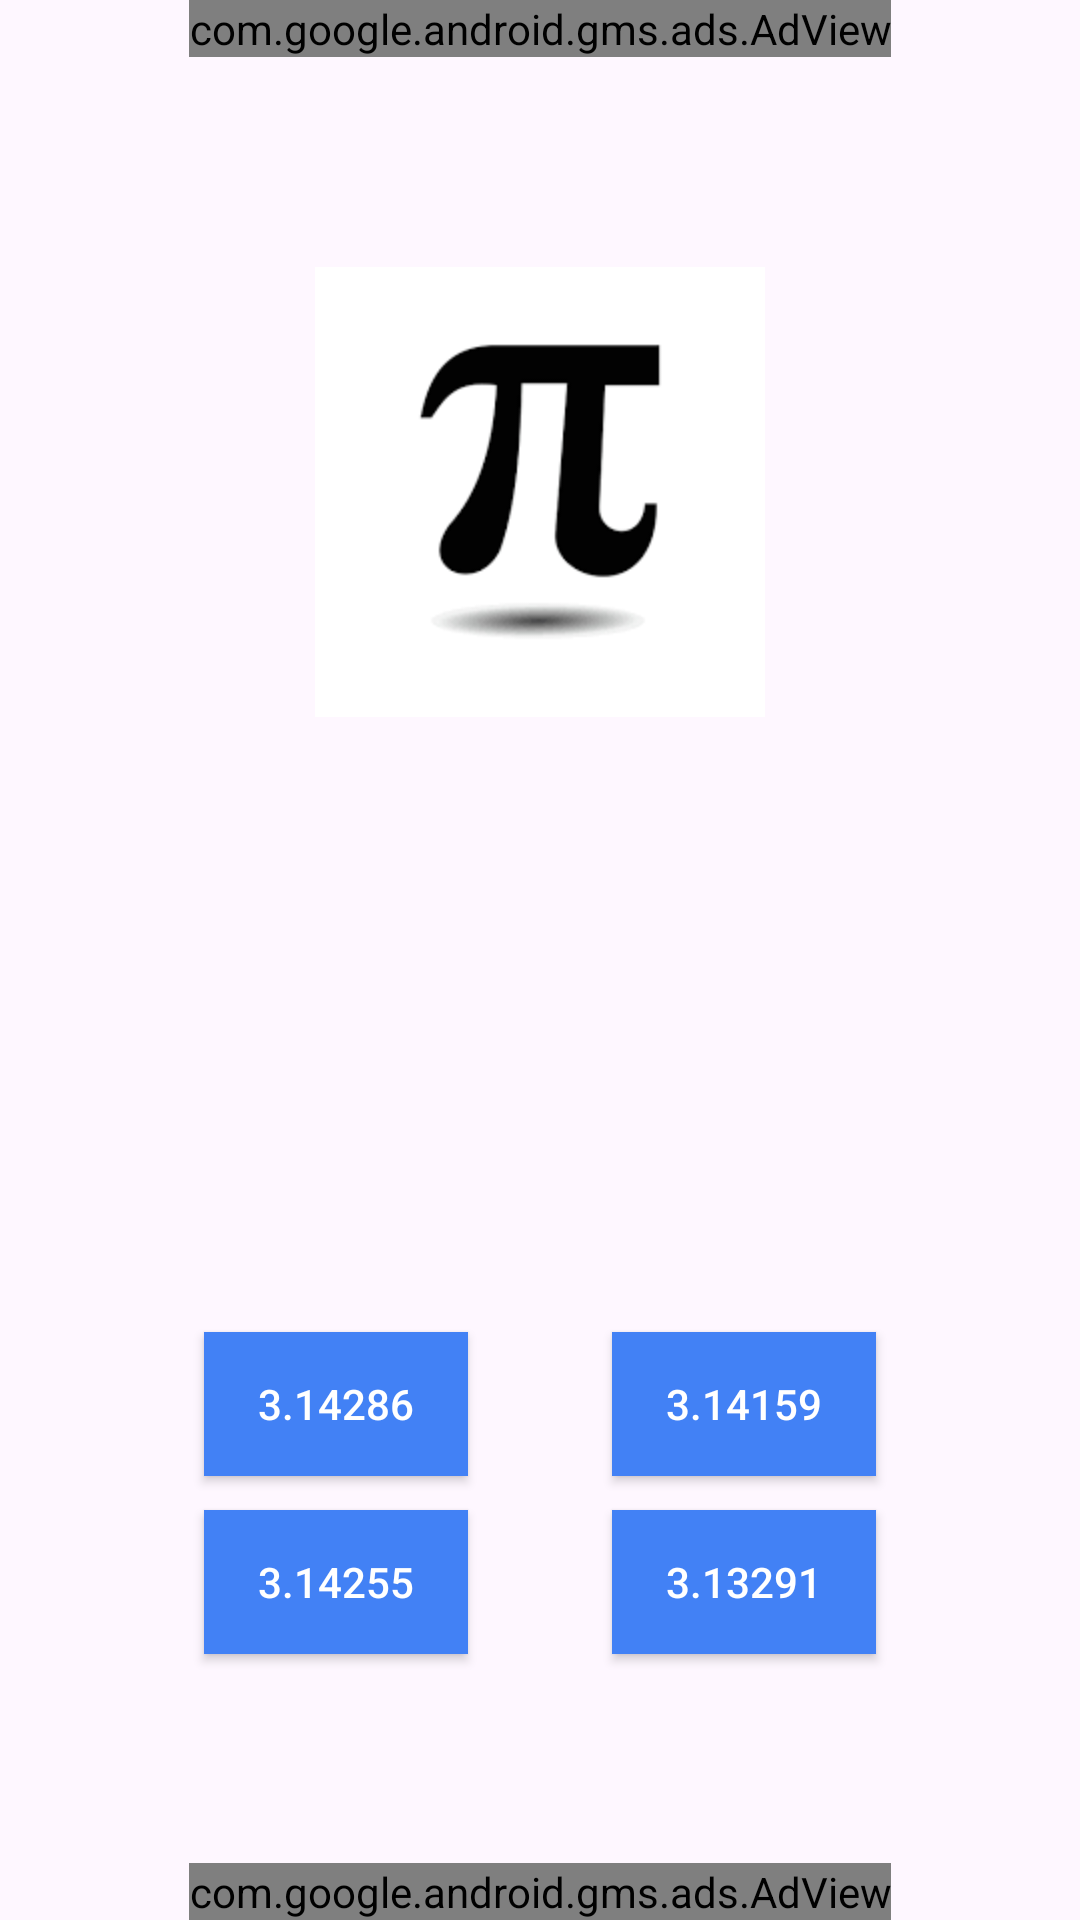

Reconstruct the res/layout file that produces this screen, plus the resources it refers to.
<!-- AndroidManifest.xml: application theme Theme.SuperGeniosTest -->
<!-- res/layout/activity_question_four.xml -->
<?xml version="1.0" encoding="utf-8"?>
<androidx.constraintlayout.widget.ConstraintLayout xmlns:android="http://schemas.android.com/apk/res/android"
    xmlns:app="http://schemas.android.com/apk/res-auto"
    xmlns:tools="http://schemas.android.com/tools"
    android:layout_width="match_parent"
    android:layout_height="match_parent"
    tools:context=".QuestionFour">

    <Button
        android:id="@+id/wrongAnswer1QuestionFour"
        style="@style/MeuBotaoAzul"
        android:layout_width="wrap_content"
        android:layout_height="wrap_content"
        android:background="@color/theme"
        android:backgroundTint="@color/theme"
        android:text="3.14286"
        app:layout_constraintBottom_toBottomOf="parent"
        app:layout_constraintEnd_toEndOf="parent"
        app:layout_constraintHorizontal_bias="0.25"
        app:layout_constraintStart_toStartOf="parent"
        app:layout_constraintTop_toTopOf="parent"
        app:layout_constraintVertical_bias="0.75" />

    <Button
        android:id="@+id/wrongAnswer2QuestionFour"
        style="@style/MeuBotaoAzul"
        android:layout_width="wrap_content"
        android:layout_height="wrap_content"
        android:background="@color/theme"
        android:backgroundTint="@color/theme"
        android:text="3.14255"
        app:layout_constraintBottom_toBottomOf="parent"
        app:layout_constraintEnd_toEndOf="parent"
        app:layout_constraintHorizontal_bias="0.25"
        app:layout_constraintStart_toStartOf="parent"
        app:layout_constraintTop_toTopOf="parent"
        app:layout_constraintVertical_bias="0.85" />

    <Button
        android:id="@+id/wrongAnswer3QuestionFour"
        style="@style/MeuBotaoAzul"
        android:layout_width="wrap_content"
        android:layout_height="wrap_content"
        android:background="@color/theme"
        android:backgroundTint="@color/theme"
        android:text="3.13291"
        app:layout_constraintBottom_toBottomOf="parent"
        app:layout_constraintEnd_toEndOf="parent"
        app:layout_constraintHorizontal_bias="0.75"
        app:layout_constraintStart_toStartOf="parent"
        app:layout_constraintTop_toTopOf="parent"
        app:layout_constraintVertical_bias="0.85" />

    <Button
        android:id="@+id/correctAnswerQuestionFour"
        style="@style/MeuBotaoAzul"
        android:layout_width="wrap_content"
        android:layout_height="wrap_content"
        android:background="@color/theme"
        android:backgroundTint="@color/theme"
        android:text="3.14159"
        app:layout_constraintBottom_toBottomOf="parent"
        app:layout_constraintEnd_toEndOf="parent"
        app:layout_constraintHorizontal_bias="0.75"
        app:layout_constraintStart_toStartOf="parent"
        app:layout_constraintTop_toTopOf="parent"
        app:layout_constraintVertical_bias="0.75" />

    <com.google.android.gms.ads.AdView xmlns:ads="http://schemas.android.com/apk/res-auto"
        android:id="@+id/adViewQuestionTwo"
        android:layout_width="wrap_content"
        android:layout_height="wrap_content"
        ads:adSize="BANNER"
        ads:adUnitId="ca-app-pub-3940256099942544/6300978111"
        app:layout_constraintEnd_toEndOf="parent"
        app:layout_constraintStart_toStartOf="parent"
        app:layout_constraintTop_toTopOf="parent" />

    <com.google.android.gms.ads.AdView
        android:id="@+id/adView2QuestionTwo"
        android:layout_width="wrap_content"
        android:layout_height="wrap_content"
        app:adSize="BANNER"
        app:adUnitId="ca-app-pub-3940256099942544/6300978111"
        app:layout_constraintBottom_toBottomOf="parent"
        app:layout_constraintEnd_toEndOf="parent"
        app:layout_constraintStart_toStartOf="parent" />

    <ImageView
        android:id="@+id/imageView3"
        android:layout_width="wrap_content"
        android:layout_height="wrap_content"
        android:layout_marginTop="70dp"
        app:layout_constraintEnd_toEndOf="parent"
        app:layout_constraintStart_toStartOf="parent"
        app:layout_constraintTop_toBottomOf="@+id/adViewQuestionTwo"
        app:srcCompat="@mipmap/pi" />

</androidx.constraintlayout.widget.ConstraintLayout>
<!-- resources referenced by this layout -->
<resources>
  <color name="theme">#4281f5</color>
  <!-- mipmap pi: png bitmap (mipmap-hdpi, 2631 bytes) -->
  <style name="MeuBotaoAzul" parent="Widget.AppCompat.Button.Colored">
          
          <item name="android:background">@color/theme</item>
          
          <item name="android:textColor">@color/white</item>
          
      </style>
  <style name="Theme.SuperGeniosTest" parent="Base.Theme.SuperGeniosTest">
          <item name="colorPrimary">@color/theme</item>
          <item name="colorAccent">@color/theme</item>
      </style>
  <color name="white">#FFFFFFFF</color>
  <style name="Base.Theme.SuperGeniosTest" parent="Theme.Material3.DayNight.NoActionBar">
          
          
      </style>
</resources>
